Run: headless pygame with SDL's dummy video driver; simulated clock (each Clock.tick advances the game by its frame time, no real sleeping); random seed 0; keys injected as events and as key.get_pressed() state; mouse plan: one left click at the window centre at the start of phase 2, then a move to the lower-right quarter at the start of phase 3.
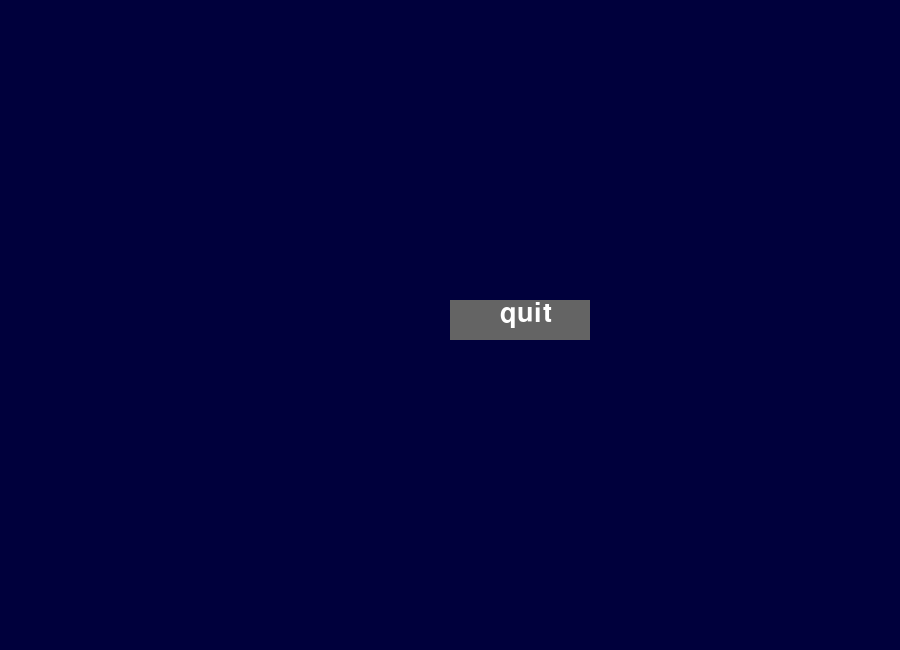
Frame 1 of 4 · flips 1–60 · no input
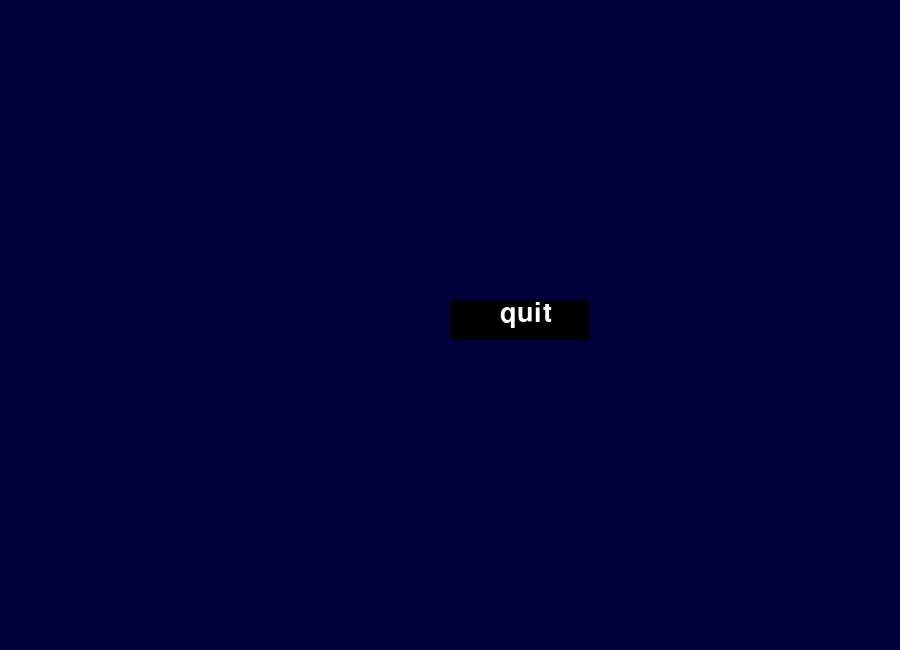
Frame 2 of 4 · flips 61–180 · clicked the window centre · tapped SPACE, RETURN · held RIGHT (→), D
Frame 3 of 4 · flips 181–300 · moved the mouse to the lower-right quarter · held DOWN (↓), S · screen same as frame 1, image omitted
Frame 4 of 4 · flips 301–420 · held LEFT (←), A, UP (↑), W · screen unchanged from frame 3, image omitted

The pygame program that drew these frames:

import pygame
import sys


pygame.font.init()

# Total window
screen = pygame.display.set_mode(
    (900, 650)
)

# Title and Icon
pygame.display.set_caption("SORTING VISUALISER")


color = (255, 255, 255)


color_light = (0, 0, 0)


color_dark = (100, 100, 100)

width = 900

height = 600


smallfont = pygame.font.SysFont('Corbel', 40)

text = smallfont.render('quit', True, color)

while True:

    for ev in pygame.event.get():

        if ev.type == pygame.QUIT:
            pygame.quit()


        if ev.type == pygame.MOUSEBUTTONDOWN:

            if width / 2 <= mouse[0] <= width / 2 + 140 and height / 2 <= mouse[1] <= height / 2 + 40:
                pygame.quit()

    screen.fill((0, 0, 60))

    mouse = pygame.mouse.get_pos()

    if width / 2 <= mouse[0] <= width / 2 + 140 and height / 2 <= mouse[1] <= height / 2 + 40:
        pygame.draw.rect(screen, color_light, [width / 2, height / 2, 140, 40])

    else:
        pygame.draw.rect(screen, color_dark, [width / 2, height / 2, 140, 40])

    screen.blit(text, (width / 2 + 50, height / 2))

    pygame.display.update()
